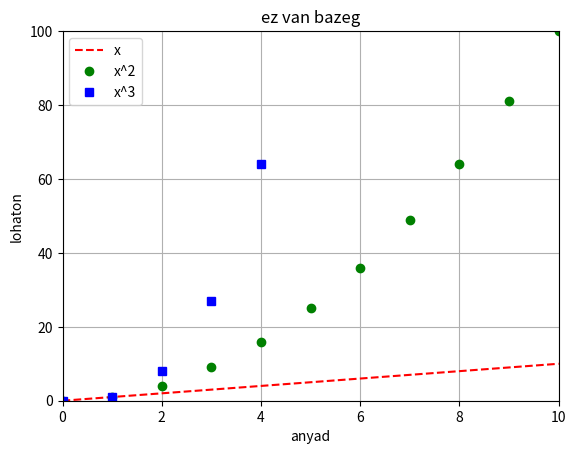

This figure's Python source:
from matplotlib.pyplot import *
import random

x, y1, y2, y3 = [],[],[],[]
for i in range(11):
    x.append(i)
    y1.append(i)
    y2.append(i**2)
    y3.append(i**3)
plot(x, y1, 'r--', label="x")
plot(x, y2, 'go', label='x^2')
plot(x, y3, 'bs', label='x^3')
axis([0,10,0,100])
title("ez van bazeg")
xlabel("anyad")
ylabel("lohaton")
grid(True)
legend()
show()